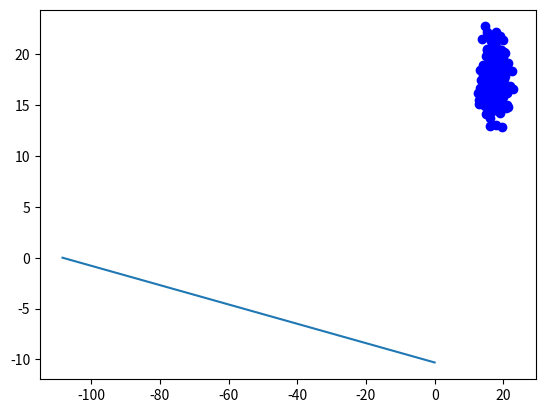

Source code (Python):
import numpy as np
from matplotlib import pyplot as plt


class PLA():
    def dataSet(self, num=200, *args):
        if not args:
            b = np.random.normal(10, 10, 1)[0]
            wegihts = np.random.normal(1, 1, 3)
        else:
            *wegihts, b = args
        self.f_weights = wegihts
        self.f_b = b
        DS = []
        dim = len(wegihts)
        for i in range(num):
            point = np.random.normal(b+5, 2, dim).tolist()
            # 加入点的正负标签
            point.append(np.sign(np.dot(point, wegihts)+b))
            DS.append(point)
        return DS


p = PLA()
DS = p.dataSet()
# point = []*4 为浅拷贝
points = [[] for i in range(4)]
for point in DS:
    span = 0 if point[-1] > 0 else 2
    points[span].append(point[0])
    points[span+1].append(point[1])

plt.scatter(points[0], points[1], c='b')
plt.scatter(points[-2], points[-1], c='r', marker='^')
plt.plot((-p.f_b/p.f_weights[0], 0), (0, -p.f_b/p.f_weights[-1]))
plt.show()
